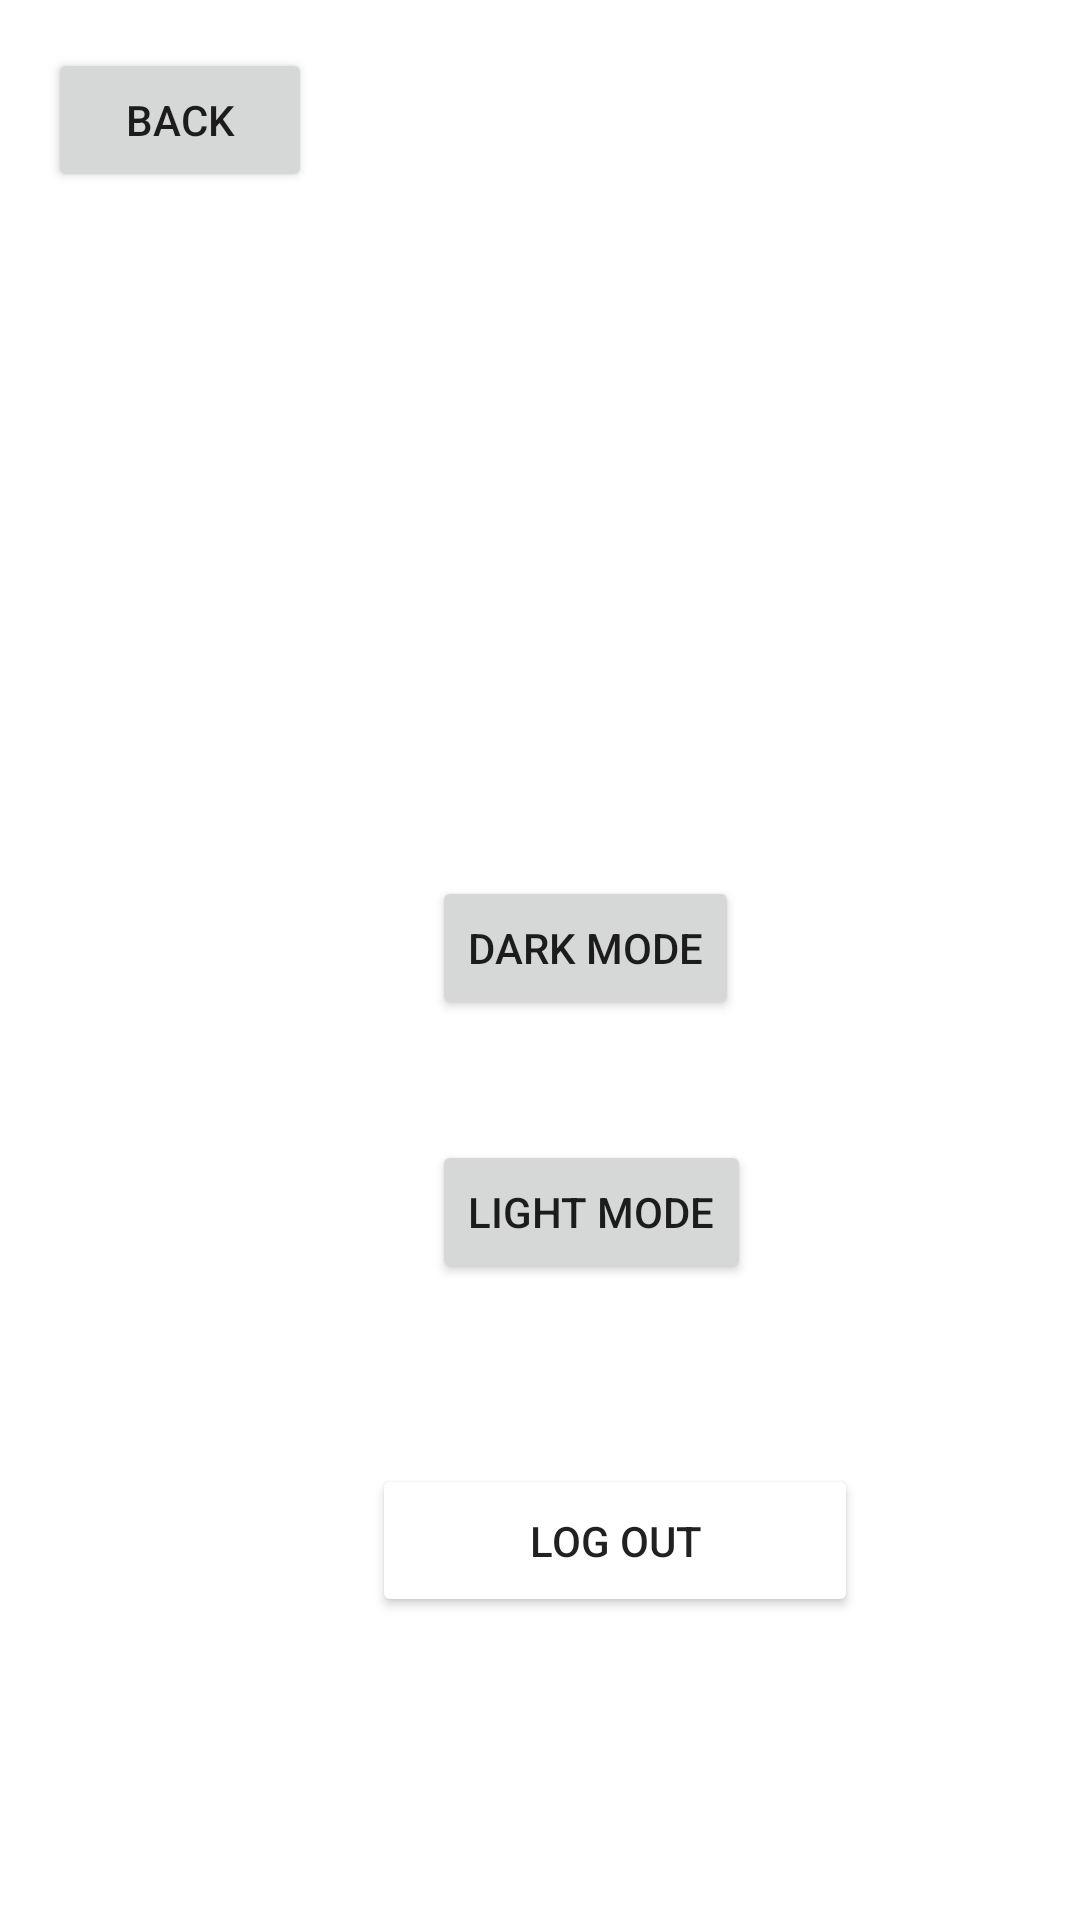

This screen was rendered from an Android layout file. Write that file and the resources it references.
<!-- AndroidManifest.xml: application theme Theme.COSC365 -->
<!-- res/layout/activity_settings.xml -->
<?xml version="1.0" encoding="utf-8"?>
<androidx.constraintlayout.widget.ConstraintLayout xmlns:android="http://schemas.android.com/apk/res/android"
    xmlns:app="http://schemas.android.com/apk/res-auto"
    xmlns:tools="http://schemas.android.com/tools"
    android:layout_width="match_parent"
    android:layout_height="match_parent"
    tools:context=".Settings">

    
    <Button
        android:id="@+id/back_to_main_button"
        android:layout_width="wrap_content"
        android:layout_height="wrap_content"
        android:layout_marginStart="16dp"
        android:layout_marginLeft="16dp"
        android:layout_marginTop="16dp"
        android:onClick="goBackToMain"
        android:text="@string/Back"
        app:layout_constraintStart_toStartOf="parent"
        app:layout_constraintTop_toTopOf="parent" />

    
    <Button
        android:id="@+id/dark_mode_button"
        android:layout_width="wrap_content"
        android:layout_height="wrap_content"
        android:layout_marginStart="144dp"
        android:layout_marginLeft="144dp"
        android:layout_marginTop="292dp"
        android:onClick="setDarkMode"
        android:text="@string/Dark_Mode"
        app:layout_constraintStart_toStartOf="parent"
        app:layout_constraintTop_toTopOf="parent" />

    
    <Button
        android:id="@+id/light_mode_button"
        android:layout_width="wrap_content"
        android:layout_height="wrap_content"
        android:layout_marginStart="144dp"
        android:layout_marginLeft="144dp"
        android:layout_marginTop="380dp"
        android:onClick="setLightMode"
        android:text="@string/Light_Mode"
        app:layout_constraintStart_toStartOf="parent"
        app:layout_constraintTop_toTopOf="parent" />

    
    <Button
        android:id="@+id/logoutButton"
        android:layout_width="162dp"
        android:layout_height="51dp"
        android:layout_marginStart="124dp"
        android:layout_marginLeft="124dp"
        android:layout_marginTop="488dp"
        android:text="@string/Log_Out"
        android:backgroundTint="@color/red"
        app:layout_constraintStart_toStartOf="parent"
        app:layout_constraintTop_toTopOf="parent" />

</androidx.constraintlayout.widget.ConstraintLayout>
<!-- resources referenced by this layout -->
<resources>
  <string name="Back">Back</string>
  <string name="Dark_Mode">Dark Mode</string>
  <string name="Light_Mode">Light Mode</string>
  <string name="Log_Out">Log Out</string>
  <style name="Theme.COSC365" parent="Theme.MaterialComponents.DayNight.DarkActionBar">
          
          <item name="colorPrimary">@color/purple_500</item>
          <item name="colorPrimaryVariant">@color/purple_700</item>
          <item name="colorOnPrimary">@color/white</item>
          
          <item name="colorSecondary">@color/teal_200</item>
          <item name="colorSecondaryVariant">@color/teal_700</item>
          <item name="colorOnSecondary">@color/black</item>
          
          <item name="android:statusBarColor" tools:targetApi="21">?attr/colorPrimaryVariant</item>
          
      </style>
  <!-- not gathered from this repository: default colours our renderer supplied (Android Studio template values) -->
  <color name="purple_500">#FF6200EE</color>
  <color name="purple_700">#FF3700B3</color>
  <color name="teal_200">#FF03DAC5</color>
  <color name="teal_700">#FF018786</color>
  <color name="black">#FF000000</color>
  <color name="white">#FFFFFFFF</color>
</resources>
